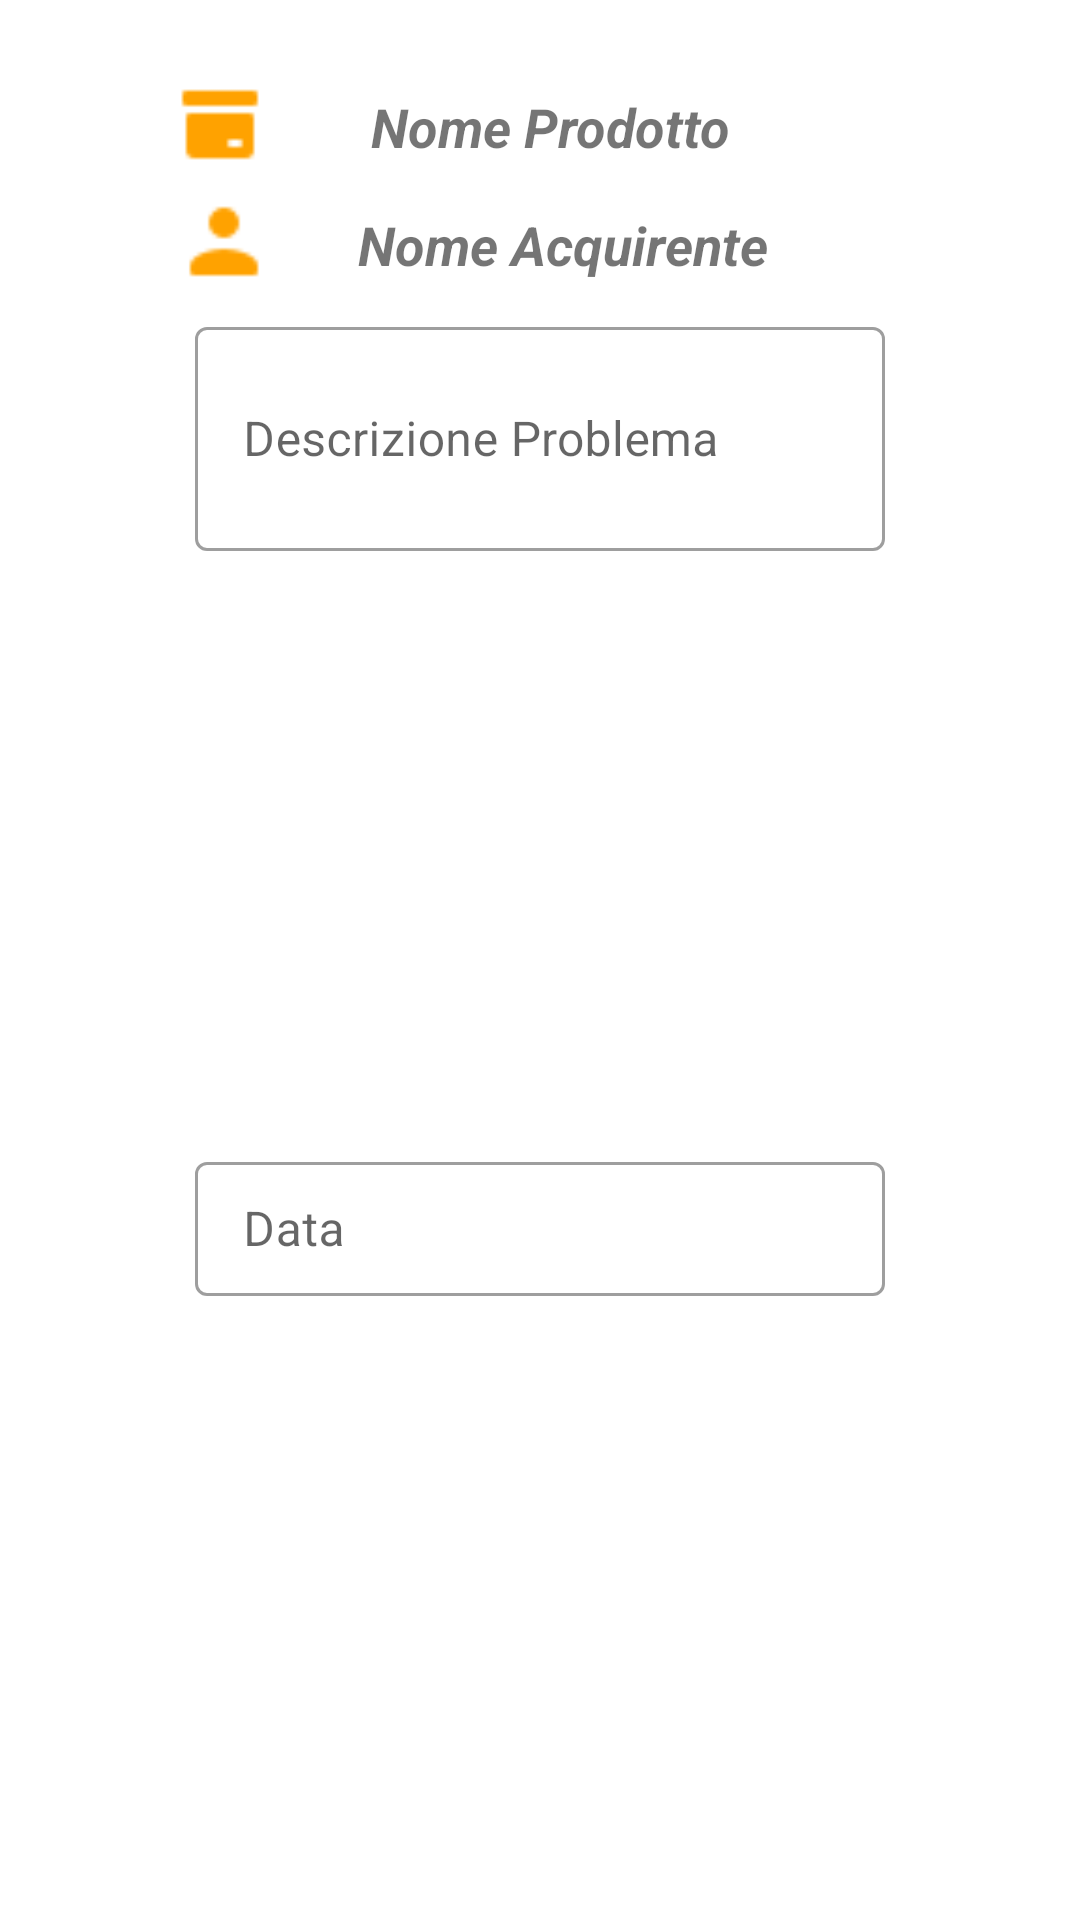

This screen was rendered from an Android layout file. Write that file and the resources it references.
<!-- AndroidManifest.xml: application theme Theme.ManageYourStore -->
<!-- res/layout/dialog_assistenza_info.xml -->
<?xml version="1.0" encoding="utf-8"?>

<androidx.constraintlayout.widget.ConstraintLayout
    xmlns:android="http://schemas.android.com/apk/res/android"
    xmlns:app="http://schemas.android.com/apk/res-auto"
    xmlns:tools="http://schemas.android.com/tools"
    android:layout_width="wrap_content"
    android:layout_height="wrap_content"
    android:background="@drawable/dialog_bg"
    android:maxWidth="350dp"
    android:maxHeight="750dp">

    <TextView
        android:id="@+id/nomeProdottoInfo"
        android:layout_width="wrap_content"
        android:layout_height="wrap_content"
        android:layout_marginStart="25dp"
        android:layout_marginLeft="25dp"
        android:layout_marginTop="20dp"
        android:text="Nome Prodotto"
        android:textSize="18dp"
        android:textStyle="bold|italic"
        app:layout_constraintEnd_toEndOf="parent"
        app:layout_constraintHorizontal_bias="0.48"
        app:layout_constraintStart_toStartOf="parent"
        app:layout_constraintTop_toTopOf="parent">

    </TextView>

    <ImageView
        android:id="@+id/imageView"
        android:layout_width="30dp"
        android:layout_height="39dp"
        android:layout_marginStart="18dp"
        android:layout_marginLeft="18dp"
        android:layout_marginTop="12dp"
        android:layout_marginEnd="5dp"
        android:layout_marginRight="5dp"
        android:src="@drawable/icons8_prodotto_24"
        app:layout_constraintEnd_toStartOf="@+id/nomeProdottoInfo"
        app:layout_constraintStart_toStartOf="parent"
        app:layout_constraintTop_toTopOf="parent" />

    <TextView
        android:id="@+id/nomeAcquirenteInfo"
        android:layout_width="wrap_content"
        android:layout_height="wrap_content"
        android:layout_marginStart="25dp"
        android:layout_marginLeft="25dp"
        android:layout_marginTop="15dp"
        android:text="Nome Acquirente"
        android:textSize="18dp"
        android:textStyle="bold|italic"
        app:layout_constraintEnd_toEndOf="parent"
        app:layout_constraintStart_toStartOf="parent"
        app:layout_constraintTop_toBottomOf="@+id/nomeProdottoInfo">

    </TextView>

    <ImageView
        android:layout_width="30dp"
        android:layout_height="39dp"
        android:layout_marginStart="20dp"
        android:layout_marginLeft="20dp"
        android:src="@drawable/icona_utente"
        app:layout_constraintEnd_toStartOf="@+id/nomeAcquirenteInfo"
        app:layout_constraintStart_toStartOf="parent"
        app:layout_constraintTop_toBottomOf="@+id/imageView" />

    <com.google.android.material.textfield.TextInputLayout
        android:id="@+id/descrizioneInfoLayout"
        style="@style/Widget.MaterialComponents.TextInputLayout.OutlinedBox.Dense"
        android:layout_width="230dp"
        android:layout_height="80dp"
        android:layout_marginStart="10dp"
        android:layout_marginLeft="10dp"
        android:layout_marginTop="10dp"
        android:hint="Descrizione Problema"
        app:layout_constraintEnd_toEndOf="parent"
        app:layout_constraintStart_toStartOf="parent"
        app:layout_constraintTop_toBottomOf="@+id/nomeAcquirenteInfo">

        <com.google.android.material.textfield.TextInputEditText
            android:id="@+id/descrizioneInfoEditText"
            android:enabled="false"
            android:layout_width="match_parent"
            android:layout_height="match_parent"
            android:inputType="textMultiLine" />

    </com.google.android.material.textfield.TextInputLayout>

    <com.google.android.material.textfield.TextInputLayout
        android:id="@+id/dataRitiroInfoLayout"
        style="@style/Widget.MaterialComponents.TextInputLayout.OutlinedBox.Dense"
        android:layout_width="230dp"
        android:layout_height="50dp"
        android:layout_marginStart="10dp"
        android:layout_marginLeft="10dp"
        android:layout_marginTop="10dp"
        android:layout_marginBottom="10dp"
        android:hint="Data"
        app:layout_constraintBottom_toBottomOf="parent"
        app:layout_constraintEnd_toEndOf="parent"
        app:layout_constraintStart_toStartOf="parent"
        app:layout_constraintTop_toBottomOf="@+id/descrizioneInfoLayout">

        <com.google.android.material.textfield.TextInputEditText
            android:id="@+id/dataRitiroInfoEditText"
            android:enabled="false"
            android:layout_width="match_parent"
            android:layout_height="match_parent"
            android:inputType="date"/>
    </com.google.android.material.textfield.TextInputLayout>

</androidx.constraintlayout.widget.ConstraintLayout>
<!-- resources referenced by this layout -->
<resources>
  <!-- drawable dialog_bg (drawable) -->
  <?xml version="1.0" encoding="utf-8"?>
  
  <shape xmlns:android="http://schemas.android.com/apk/res/android">
      <solid
          android:color="@color/white"/>
      <corners
          android:radius="30dp" />
      <padding
          android:left="10dp"
          android:top="10dp"
          android:right="10dp"
          android:bottom="10dp" />
  
  
  </shape>
  <!-- drawable icona_utente: png bitmap (drawable, 359 bytes) -->
  <!-- drawable icons8_prodotto_24: png bitmap (drawable, 218 bytes) -->
  <style name="Theme.ManageYourStore" parent="Theme.MaterialComponents.DayNight.DarkActionBar">
          
          <item name="colorPrimary">#FF8400</item>
          <item name="colorPrimaryVariant">#FF6F00</item>
          <item name="colorOnPrimary">@color/white</item>
          
          <item name="colorSecondary">#EEFFA200</item>
          <item name="colorSecondaryVariant">#FF8C00</item>
          <item name="colorOnSecondary">@color/black</item>
          
          <item name="android:statusBarColor" tools:targetApi="l">?attr/colorPrimaryVariant</item>
          
      </style>
  <!-- not gathered from this repository: default colours our renderer supplied (Android Studio template values) -->
  <color name="black">#FF000000</color>
  <color name="white">#FFFFFFFF</color>
</resources>
